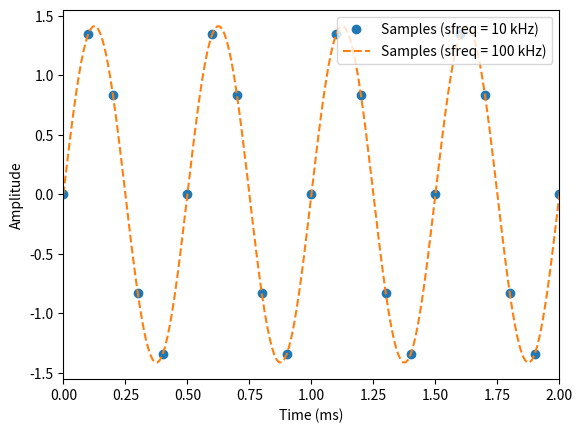
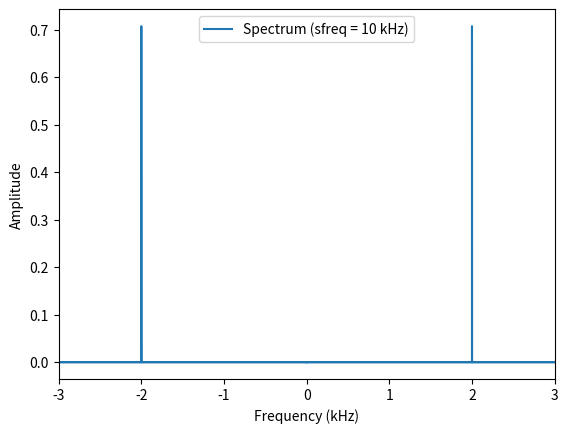
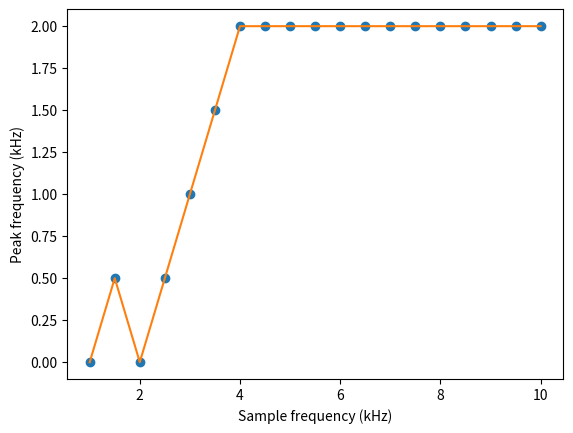
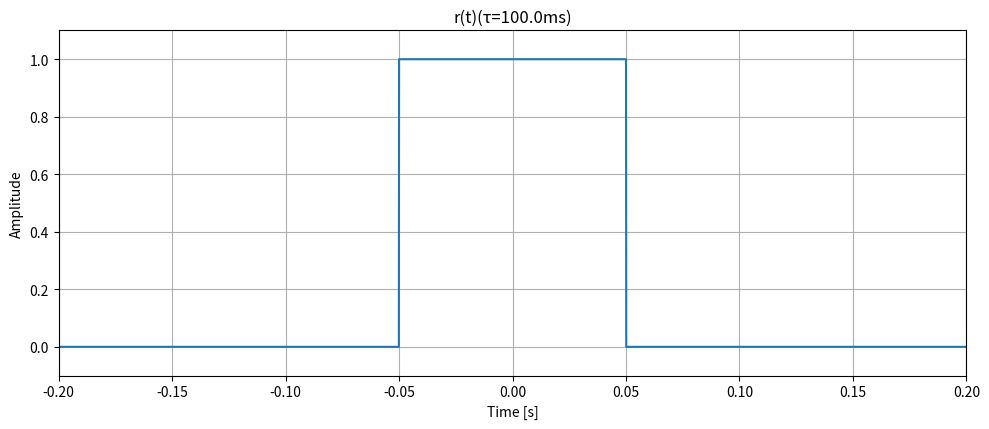
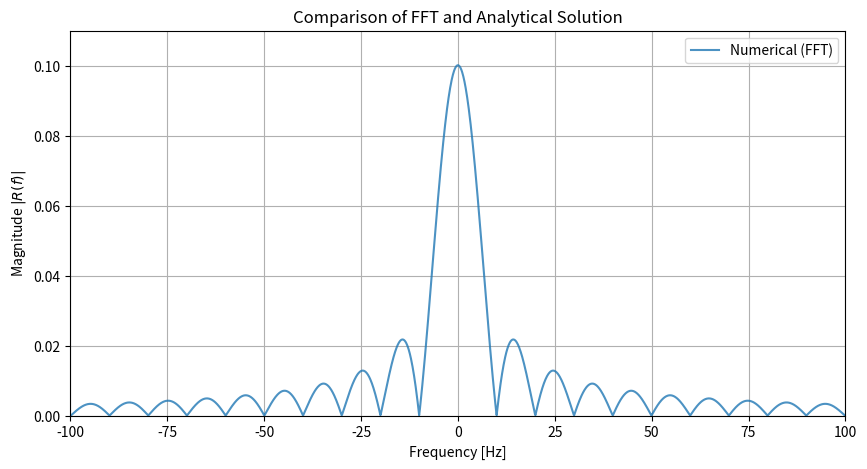
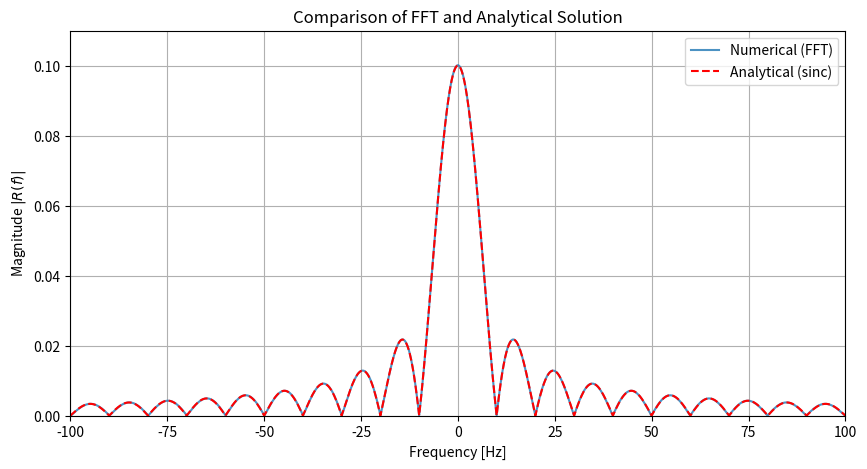
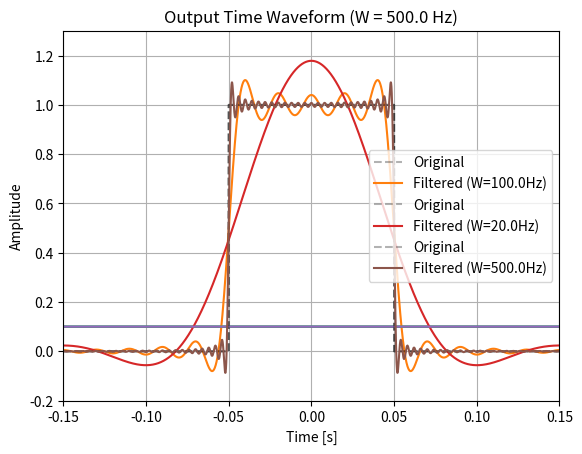
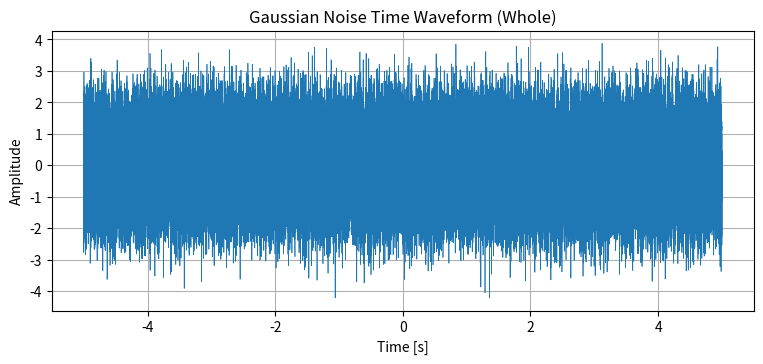
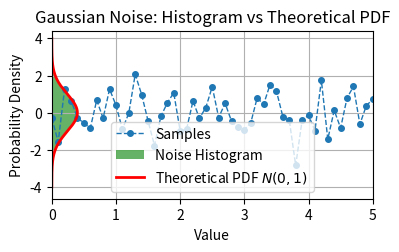
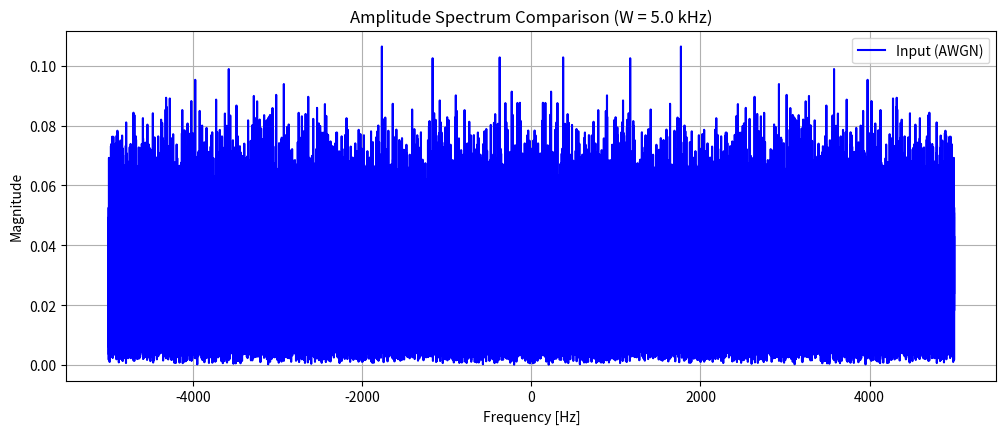
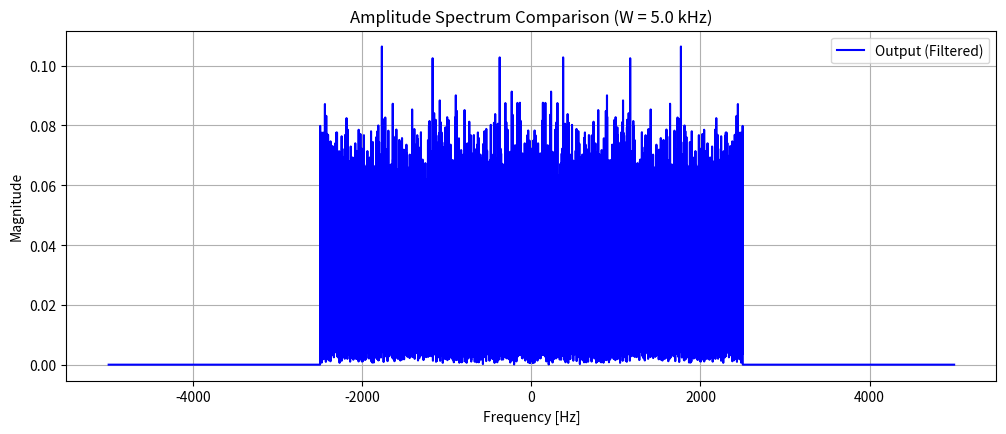
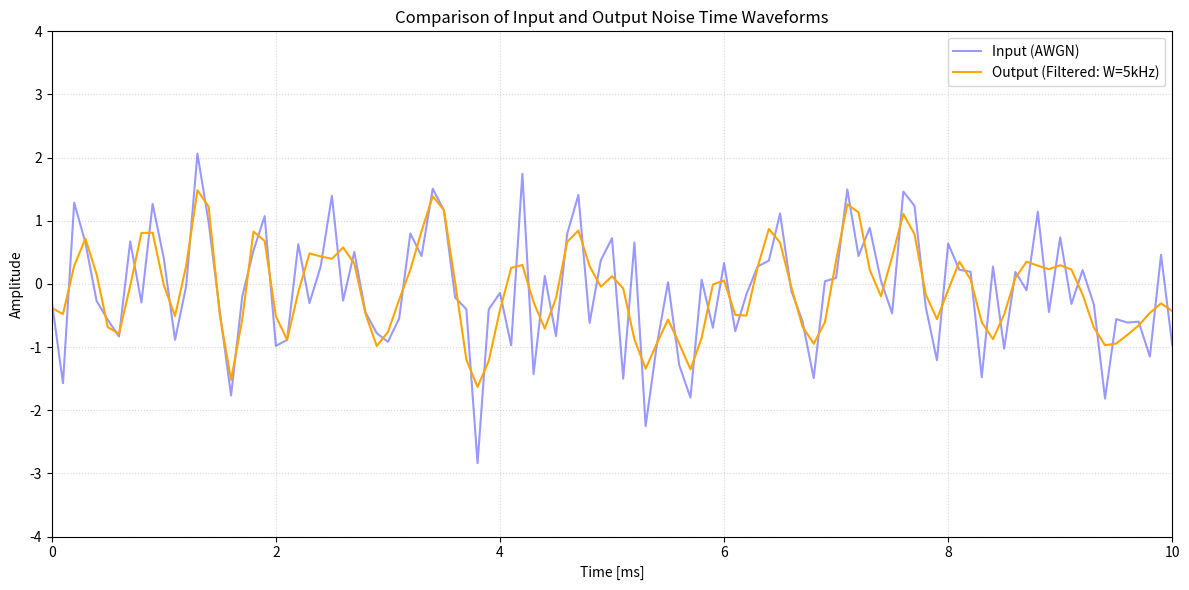
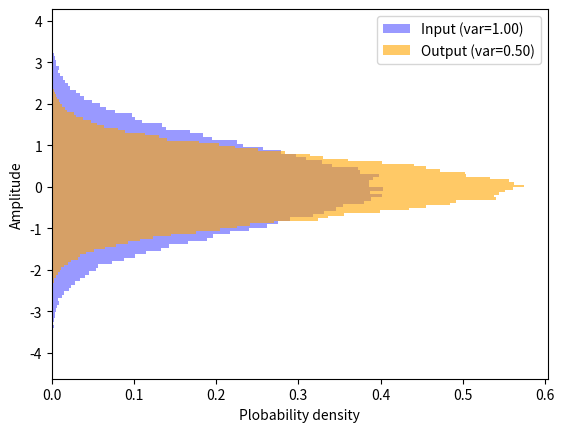
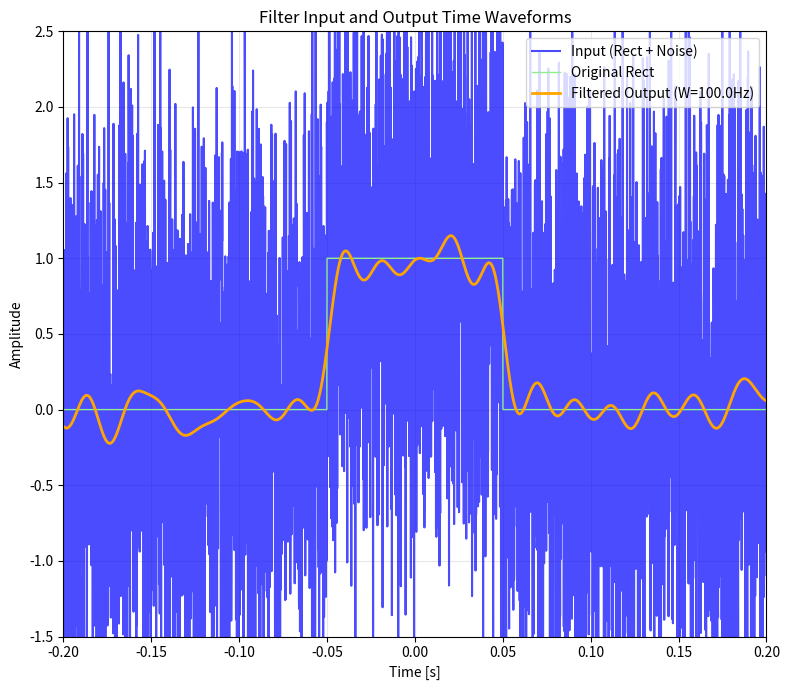
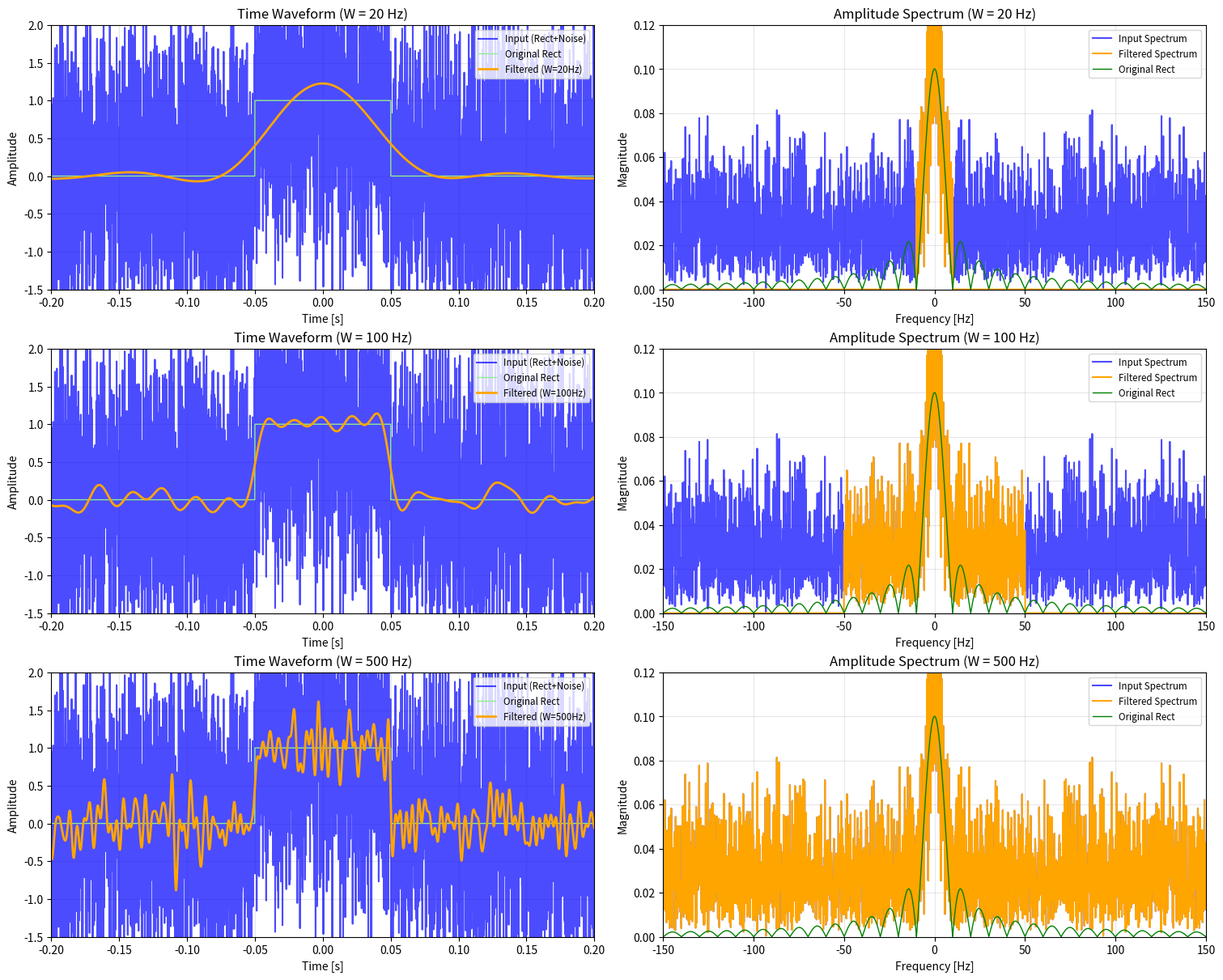

Recreate these plots in Python, in order.
# -*- coding: utf-8 -*-
"""Untitled1.ipynb

Automatically generated by Colab.

Original file is located at
    https://colab.research.google.com/drive/1tAz7XUM20JH3sbwgiRvuaj0j5VjB_ie8
"""

import numpy as np
import matplotlib.pylab as plt

sfreq = 10000 #サンプリング周波数(青点)
sfreq2 = 100000 #サンプリング周波数2(連続関数は表現できないためその代わりとして使う)
slen = 100000 #データ総数(slen/sfreq を計算すると何秒間のデータかがわかる)
f = 2000 #振動数(今回は１秒間に2000回振動する波を作っている)
A = np.sqrt(2)

t = np.arange(slen) / sfreq #0s～10sまで0.0001s間隔で区切ったndarray(多次元配列), slen個のデータが入る多次元配列
s = A * np.sin(2 * np.pi * f * t) #サンプリング(青点)の波の式 2πftの部分は(2π:1周あたりの角度,f:1秒間に何回転させたいか,t:経過時間)A:実行値を1.0にしたいなら波の振幅をroot2倍する必要がある
t2 = np.arange(slen) / sfreq2 #0s～1sまで0.00001s間隔で区切った多次元配列
s2 = A * np.sin(2 * np.pi * f * t2) #連続関数とみなす波の式
plt.plot(t * 1e3, s, 'o', label='Samples (sfreq = 10 kHz)') # t*1e3:x軸データ1000倍して単位をsからmsに変更している s:y軸データsの値が入っている 'o':フォーマット文字列今回は点を表示 label:ラベル
plt.plot(t2 * 1e3, s2, '--', label='Samples (sfreq = 100 kHz)') # '--':破線を表示
plt.legend(loc='upper right') #判例を表示するためのコード↑で指定したlabelの内容を出力locで位置を決めている
plt.xlim([0,2]) #x軸の表示範囲を制限するコード
plt.ylabel('Amplitude') #ラベルを表示
plt.xlabel('Time (ms)') #ラベルを表示
plt.show() #グラフ表示

intensity = s ** 2 #瞬時電力(信号の強さの二乗)
energy = (intensity * 1 / sfreq).sum() #全エネルギー(瞬時電力をtで積分、それを近似的に表している) 1/sfreq=dt,intensity*dtをsum
power = (energy) / (slen / sfreq) #平均電力(全エネルギーを時間で割っている)
power_theory = A ** 2 / 2 #理論的な平均電力(sinの平均電力は振幅の二乗/2となることが数学的に証明されている)
energy_theory = power_theory * slen / sfreq #理論的な全エネルギー(平均電力*時間)
ave_intensity = intensity.mean() #強度の時間平均
print('Energy: {}'.format(energy))
print('Power: {}'.format(power))
print('Energy (theory): {}'.format(energy_theory))
print('Power (theory): {}'.format(power_theory))
print('Average intensity: {}'.format(ave_intensity))

sf = np.fft.fft(s,norm = 'forward') #sをフーリエ変換した
ffreq = np.fft.fftfreq(slen, 1 / sfreq) #フーリエ変換したsの周波数軸
plt.plot(ffreq * 1e-3, np.abs(sf), label='Spectrum (sfreq = 10 kHz)')
plt.xlim([-3,3])
plt.xlabel('Frequency (kHz)')
plt.ylabel('Amplitude')
plt.legend()
plt.show()

fourier_average_intensity = np.mean(np.abs(sf)**2) * slen
print(f'Average intensity in frequency field: {fourier_average_intensity}')
# 時間領域のaverage_intensityと一致！！

sample_freq = np.ndarray.tolist(np.arange(1000, 10001, 500)) #サンプル周波数の配列

# print(sample_freq)

sample_t = [] #サンプル周波数ごとのtのndarray
for i in range(len(sample_freq)):
    sample_t.append(np.arange(slen) / sample_freq[i])

# print(sample_t)

sample_cos = [] #サンプルごとの余弦波データ配列
for i in range(len(sample_freq)):
  sample_cos.append(np.cos(2 * np.pi * f * sample_t[i]))

f_sample_cos = np.fft.fft(sample_cos) #フーリエ変換したサンプルごとの余弦波データ配列

f_sample_freq = [] #サンプルごとのsの周波数軸
for i in range(len(sample_freq)):
  f_sample_freq.append(np.fft.fftfreq(slen, 1 / sample_freq[i]))

# for i in range(len(sample_freq)):
#   plt.plot(f_sample_freq[i],np.abs(f_sample_cos[i]) * 1e-4,label='Spectrum (sfreq = {} kHz)')
#   plt.xlabel('Frequency (kHz)')
#   plt.ylabel('Amplitude')
#   plt.show()

peak = []
for i in range(len(sample_freq)):
  amplitude = np.abs(f_sample_cos[i])
  max_idx = np.argmax(amplitude)
  peak_freq_value = np.abs(f_sample_freq[i][max_idx])
  peak.append(peak_freq_value)

plt.plot(np.array(sample_freq) * 1e-3, np.array(peak) * 1e-3, 'o')
plt.plot(np.array(sample_freq) * 1e-3, np.array(peak) * 1e-3)
plt.xlabel('Sample frequency (kHz)')
plt.ylabel('Peak frequency (kHz)')
plt.show()

# グラフよりサンプル周波数が4kHz以上ならok

# 3.2

# --- パラメータの設定 ---
# 1. 時間軸のパラメータ
fs = 10000       # サンプリング周波数 [Hz]
N = 100000       # サンプル数
dt = 1 / fs      # サンプリング間隔 [s]
t_start = -5.0   # 開始時間 [s]

# 時間配列 t を生成 [-5.0s, -4.9999s, ..., +4.9999s]
t = np.arange(N) * dt + t_start

# 2. 矩形信号 r(t) のパラメータ (式(1)に基づく)
tau = 0.1        # 時間幅 100 ms = 0.1 s
T0 = 0.0         # 中心時間

# --- 矩形信号データの生成 ---
# 定義式 r(t - T0) の |t - T0| <= tau / 2 の条件をNumPyの比較演算で実装
# True を 1.0 に、False を 0.0 に変換
rect_signal = (np.abs(t - T0) <= tau / 2).astype(float)

# --- グラフの描画 ---
plt.figure(figsize=(10, 8))

# グラフ2: 中心付近を拡大した様子 (パルス幅がわかるように)
plt.subplot(2, 1, 2) # 2行1列の2番目
# パルス幅を中心に、±0.2秒の範囲を拡大表示
plt.plot(t, rect_signal)
plt.title('r(t)(τ=100.0ms)')
plt.xlabel('Time [s]')
plt.ylabel('Amplitude')
plt.grid(True)
plt.xlim(T0 - 0.2, T0 + 0.2) # 中心±0.2秒の範囲
plt.ylim(-0.1, 1.1)

# 全体のレイアウトを調整
plt.tight_layout()
plt.show()

R_fft_raw = np.fft.fft(rect_signal)

# 連続時間フーリエ変換の解析解と合わせるためのスケーリング（重要！）
R_fft = R_fft_raw * dt

# 周波数軸を [0, fs] から [-fs/2, fs/2] に並べ替える
R_fft_shifted = np.fft.fftshift(R_fft)
freqs = np.fft.fftfreq(N, d=dt)
freqs_shifted = np.fft.fftshift(freqs)

# --- 5. グラフの描画 ---
plt.figure(figsize=(10, 5))

# 振幅絶対値スペクトルの比較
plt.plot(freqs_shifted, np.abs(R_fft_shifted), label='Numerical (FFT)', alpha=0.8)

# 見やすくするための表示範囲設定
plt.xlim(-100, 100) # メインローブ付近を拡大
plt.ylim(0, 0.11)
plt.xlabel('Frequency [Hz]')
plt.ylabel('Magnitude $|R(f)|$')
plt.title('Comparison of FFT and Analytical Solution')
plt.legend()
plt.grid(True)
plt.show()

# --- 4. 解析解 R(f) = tau * sinc(tau * f) の計算 ---
# np.sinc(x) は sin(pi*x)/(pi*x) なので、引数はそのまま (tau * f) でOK
R_analytical = tau * np.sinc(tau * freqs_shifted)

# --- 5. グラフの描画 ---
plt.figure(figsize=(10, 5))

# 振幅絶対値スペクトルの比較
plt.plot(freqs_shifted, np.abs(R_fft_shifted), label='Numerical (FFT)', alpha=0.8)
plt.plot(freqs_shifted, np.abs(R_analytical), label='Analytical (sinc)', linestyle='--', color='red')

# 見やすくするための表示範囲設定
plt.xlim(-100, 100) # メインローブ付近を拡大
plt.ylim(0, 0.11)
plt.xlabel('Frequency [Hz]')
plt.ylabel('Magnitude $|R(f)|$')
plt.title('Comparison of FFT and Analytical Solution')
plt.legend()
plt.grid(True)
plt.show()

# フィルタのパラメータ
W = 100.0 # 0.1kHz

# H(f)の定義
H = np.where(np.abs(freqs_shifted)<= W/2, 1.0 + 0.0j, 0.0 + 0.0j)

G_fft_shifted = R_fft_shifted * H

# --- グラフ描画 --- (制限したスペクトル波形)
# 左側：フィルタ後のスペクトル
plt.plot(freqs_shifted, np.abs(G_fft_shifted))
plt.title(f'Filtered Spectrum (W = {W} Hz)')
plt.xlim(-150, 150) # 比較しやすいように範囲を固定
plt.grid(True)
plt.xlabel('Frequency [Hz]')
plt.ylabel('Magnitude $|R(f)|$')

# フーリエ逆変換の実行
# 3. 逆フーリエ変換 (IFFT)
# シフトを戻してからIFFTを行い、スケーリング(dt)を逆算
g_t = np.fft.ifft(np.fft.ifftshift(G_fft_shifted)) / dt
# 実部のみ抽出
g_t_real = np.real(g_t)

# --- グラフ描画 --- (フィルタ抽出時間波形)
plt.plot(t, rect_signal, 'k--', alpha=0.3, label='Original')
plt.plot(t, g_t_real, label=f'Filtered (W={W}Hz)')
plt.title(f'Output Time Waveform (W = {W} Hz)')
plt.xlim(-0.15, 0.15) # パルス付近を拡大
plt.ylim(-0.2, 1.3)
plt.legend()
plt.grid(True)
plt.xlabel('Time [s]')
plt.ylabel('Amplitude')

# フィルタのパラメータ より狭くしたバージョン
W = 20.0 # 0.02kHz

# H(f)の定義
H = np.where(np.abs(freqs_shifted)<= W/2, 1.0 + 0.0j, 0.0 + 0.0j)

G_fft_shifted = R_fft_shifted * H

# --- グラフ描画 --- (制限したスペクトル波形)
# 左側：フィルタ後のスペクトル
plt.plot(freqs_shifted, np.abs(G_fft_shifted))
plt.title(f'Filtered Spectrum (W = {W} Hz)')
plt.xlim(-150, 150) # 比較しやすいように範囲を固定
plt.grid(True)
plt.xlabel('Frequency [Hz]')
plt.ylabel('Magnitude $|R(f)|$')

# フーリエ逆変換の実行
# 3. 逆フーリエ変換 (IFFT)
# シフトを戻してからIFFTを行い、スケーリング(dt)を逆算
g_t = np.fft.ifft(np.fft.ifftshift(G_fft_shifted)) / dt
# 実部のみ抽出
g_t_real = np.real(g_t)

# --- グラフ描画 --- (フィルタ抽出時間波形)
plt.plot(t, rect_signal, 'k--', alpha=0.3, label='Original')
plt.plot(t, g_t_real, label=f'Filtered (W={W}Hz)')
plt.title(f'Output Time Waveform (W = {W} Hz)')
plt.xlim(-0.15, 0.15) # パルス付近を拡大
plt.ylim(-0.2, 1.3)
plt.legend()
plt.grid(True)
plt.xlabel('Time [s]')
plt.ylabel('Amplitude')

# フィルタのパラメータ 広くしたバージョン
W = 500.0 # 0.5kHz

# H(f)の定義
H = np.where(np.abs(freqs_shifted)<= W/2, 1.0 + 0.0j, 0.0 + 0.0j)

G_fft_shifted = R_fft_shifted * H

# --- グラフ描画 --- (制限したスペクトル波形)
# 左側：フィルタ後のスペクトル
plt.plot(freqs_shifted, np.abs(G_fft_shifted))
plt.title(f'Filtered Spectrum (W = {W} Hz)')
plt.xlim(-150, 150) # 比較しやすいように範囲を固定
plt.grid(True)
plt.xlabel('Frequency [Hz]')
plt.ylabel('Magnitude $|R(f)|$')

# フーリエ逆変換の実行
# 3. 逆フーリエ変換 (IFFT)
# シフトを戻してからIFFTを行い、スケーリング(dt)を逆算
g_t = np.fft.ifft(np.fft.ifftshift(G_fft_shifted)) / dt
# 実部のみ抽出
g_t_real = np.real(g_t)

# --- グラフ描画 --- (フィルタ抽出時間波形)
plt.plot(t, rect_signal, 'k--', alpha=0.3, label='Original')
plt.plot(t, g_t_real, label=f'Filtered (W={W}Hz)')
plt.title(f'Output Time Waveform (W = {W} Hz)')
plt.xlim(-0.15, 0.15) # パルス付近を拡大
plt.ylim(-0.2, 1.3)
plt.legend()
plt.grid(True)
plt.xlabel('Time [s]')
plt.ylabel('Amplitude')

#3.3

# ガウス雑音の生成
# --- パラメータ設定 ---
fs = 10000       # サンプリング周波数 10kHz
N = 100000       # サンプル数 10^5
mu = 0.0         # 平均 (loc)
sigma = 1.0      # 標準偏差 (scale) ※分散1なので標準偏差も1
dt = 1/fs

# 1. ガウス雑音の生成
noise = np.random.normal(loc=mu, scale=sigma, size=N)

# 2. パワーと分散の計算
# 平均 0 の場合、パワー（二乗平均）と分散は一致します
power = np.mean(noise**2)
variance = np.abs(np.var(noise))

print(f"平均値: {np.mean(noise):.4f}")
print(f"分散:   {variance:.4f}")
print(f"パワー: {power:.4f}")

# ガウス雑音の時間波形の出力
fig = plt.figure(figsize=(14, 8))

# (A) 時間波形：全体像
ax1 = plt.subplot2grid((2, 3), (0, 0), colspan=2)
ax1.plot(t, noise, lw=0.5)
ax1.set_title('Gaussian Noise Time Waveform (Whole)')
ax1.set_xlabel('Time [s]')
ax1.set_ylabel('Amplitude')
ax1.grid(True)
plt.show()

# (B) 時間波形：一部拡大 (0秒付近の10ms分を表示)
ax2 = plt.subplot2grid((2, 3), (1, 0), colspan=2)

# 時間をミリ秒(ms)に変換
t_ms = t * 1000

# プロットのスタイルを変更
# 'o--' は 点(marker='o') と 点線(linestyle='--') を組み合わせたスタイル
# markersize で点の大きさを調整
ax2.plot(t_ms, noise, 'o--', markersize=4, lw=1, label='Samples')

# x軸の範囲を 0ms から 10ms に設定
ax2.set_xlim(0, 5)

ax2.set_title('Gaussian Noise Time Waveform (Zoomed: 5ms)')
ax2.set_xlabel('Time [ms]') # ラベルを ms に変更
ax2.set_ylabel('Amplitude')
ax2.grid(True)

# 3. ヒストグラムの計算と描画
# density=True にすることで、面積の合計が1になり確率密度関数と比較可能になります
count, bins, ignored = plt.hist(noise, bins=100, density=True,
                                alpha=0.6, color='g', label='Noise Histogram', orientation='horizontal')

# 4. 理論的なガウス分布の確率密度関数 (PDF) の計算
# 問題文の式: p = np.exp(-1 * (x-0)**2 / (2*1)) / np.sqrt(2 * np.pi)
x = np.linspace(-4, 4, 1000)
p = np.exp(-1 * (x - mu)**2 / (2 * sigma**2)) / (np.sqrt(2 * np.pi) * sigma)

# プロット
plt.plot(p, x, color='r', lw=2, label='Theoretical PDF $N(0, 1)$')
plt.title('Gaussian Noise: Histogram vs Theoretical PDF')
plt.xlabel('Value')
plt.ylabel('Probability Density')
plt.legend()
plt.grid(True)
plt.show()

# ガウス雑音をフーリエ変換
R_fft = np.fft.fft(noise)
fft_noise = np.fft.fftshift(R_fft) * dt
freqs_noise = np.fft.fftshift(np.fft.fftfreq(N, d=dt))

# ガウス雑音をフィルター通してフーリエ変換
W = 5000.0  # 5 kHz
H = np.where(np.abs(freqs_noise) <= W / 2, 1.0 + 0.0j, 0.0 + 0.0j)
f_fft_noise = fft_noise * H

# --- 6. グラフ描画 ---
fig = plt.figure(figsize=(12, 10))

# (a) 振幅スペクトルの比較
plt.subplot(2, 1, 1)
plt.plot(freqs_noise, np.abs(fft_noise), label='Input (AWGN)', color='blue')
plt.title(f'Amplitude Spectrum Comparison (W = {W/1000} kHz)')
plt.xlabel('Frequency [Hz]')
plt.ylabel('Magnitude')
plt.legend()
plt.grid(True)

# --- 6. グラフ描画 ---
fig = plt.figure(figsize=(12, 10))

# (a) 振幅スペクトルの比較
plt.subplot(2, 1, 1)
plt.plot(freqs_noise, np.abs(f_fft_noise), label='Output (Filtered)', color='blue')
plt.title(f'Amplitude Spectrum Comparison (W = {W/1000} kHz)')
plt.xlabel('Frequency [Hz]')
plt.ylabel('Magnitude')
plt.legend()
plt.grid(True)

# --- 4. 逆フーリエ変換 (出力雑音の時間波形) ---
noise_out = np.real(np.fft.ifft(np.fft.ifftshift(f_fft_noise))) / dt

t_ms = t * 1000

plt.figure(figsize=(12, 6))

# (1) 入力雑音を背後に薄く描画 (alpha=0.4)
plt.plot(t_ms, noise, color='blue', alpha=0.4, label='Input (AWGN)')

# (2) 出力雑音を重ねて描画
plt.plot(t_ms, noise_out, color='orange', label='Output (Filtered: W=5kHz)')

# --- グラフの体裁 ---
plt.xlim(0, 10)  # 0msから10msの範囲
plt.ylim(-4, 4)
plt.title('Comparison of Input and Output Noise Time Waveforms')
plt.xlabel('Time [ms]')
plt.ylabel('Amplitude')
plt.grid(True, which='both', linestyle=':', alpha=0.5)
plt.legend(loc='upper right')

plt.tight_layout()
plt.show()

# --- 5. 統計量の確認 ---
var_in = np.var(noise)
var_out = np.var(noise_out)
print(f"入力雑音の分散: {var_in:.4f}")
print(f"出力雑音の分散: {var_out:.4f}")
print(f"分散の比率 (出力/入力): {var_out / var_in:.4f} (理論値: 0.5)")

# (b) ヒストグラムの比較
plt.hist(noise, bins=100, density=True, alpha=0.4, color='blue', label=f'Input (var={var_in:.2f})', orientation='horizontal')
plt.hist(noise_out, bins=100, density=True, alpha=0.6, color='orange', label=f'Output (var={var_out:.2f})', orientation='horizontal')
plt.legend()
plt.xlabel('Plobability density')
plt.ylabel('Amplitude')

# --- 1. パラメータ設定 ---
fs = 10000       # 10kHz
N = 100000       # 10^5 samples
dt = 1 / fs
t = np.arange(N) * dt - 5.0  # -5秒から5秒

# 信号の生成
tau = 0.1        # 100ms
rect = (np.abs(t) <= tau / 2).astype(float) # オリジナルの矩形波

# 雑音の生成 (分散1)
noise = np.random.normal(0, 1, N)

# 入力信号 (信号 + 雑音)
signal_in = rect + noise

# --- 2. フィルタ処理 (W = 100Hz = 0.1kHz) ---
W = 100.0
# フーリエ変換
S_in_fft = np.fft.fftshift(np.fft.fft(signal_in)) * dt
freqs = np.fft.fftshift(np.fft.fftfreq(N, d=dt))

# LPF H(f)
H = np.where(np.abs(freqs) <= W / 2, 1.0 + 0.0j, 0.0 + 0.0j)
S_out_fft = S_in_fft * H

# 逆フーリエ変換
signal_out = np.real(np.fft.ifft(np.fft.ifftshift(S_out_fft))) / dt

# --- 3. 時間波形の描画 ---
plt.figure(figsize=(8, 7))

# 背景に入力信号（雑音まみれ）を薄く表示
plt.plot(t, signal_in, color='blue', alpha=0.7, label='Input (Rect + Noise)')

# 元の理想的な矩形波を点線で表示
plt.plot(t, rect, color='lightgreen', lw=1, label='Original Rect')

# フィルタ出力
plt.plot(t, signal_out, color='orange', lw=2, label=f'Filtered Output (W={W}Hz)')

# 拡大表示（パルス前後 200ms 程度）
plt.xlim(-0.2, 0.2)
plt.ylim(-1.5, 2.5)

plt.title('Filter Input and Output Time Waveforms')
plt.xlabel('Time [s]')
plt.ylabel('Amplitude')
plt.grid(True, which='both', alpha=0.3)
plt.legend(loc='upper right')

plt.tight_layout()
plt.show()

import numpy as np
import matplotlib.pyplot as plt

# --- 1. パラメータ設定 ---
fs = 10000       # サンプリング周波数 10kHz
N = 100000       # サンプル数 10^5
dt = 1 / fs
t = np.arange(N) * dt - 5.0
tau = 0.1        # 矩形波の時間幅 100ms

# 信号の生成
rect = (np.abs(t) <= tau / 2).astype(float) # オリジナルの矩形波
noise = np.random.normal(0, 1, N)           # 分散1のガウス雑音
signal_in = rect + noise                    # 雑音付加信号

# フーリエ変換
rect_fft = np.fft.fftshift(np.fft.fft(rect)) * dt
freqs = np.fft.fftshift(np.fft.fftfreq(N, d=dt))
S_in_fft = np.fft.fftshift(np.fft.fft(signal_in)) * dt

# --- 2. フィルタ処理と描画 ---
# 比較する帯域幅 W [Hz] のリスト
W_list = [20, 100, 500]
colors = ['orange', 'orange', 'orange']

fig, axes = plt.subplots(len(W_list), 2, figsize=(15, 12), constrained_layout=True)

for i, W in enumerate(W_list):
    # 理想LPF H(f) の適用
    H = np.where(np.abs(freqs) <= W / 2, 1.0 + 0.0j, 0.0 + 0.0j)
    S_out_fft = S_in_fft * H

    # 逆フーリエ変換 (時間領域へ戻す)
    signal_out = np.real(np.fft.ifft(np.fft.ifftshift(S_out_fft))) / dt

    # --- 左側：時間波形のプロット ---
    ax_t = axes[i, 0]
    ax_t.plot(t, signal_in, color='blue', alpha=0.7, label='Input (Rect+Noise)')
    ax_t.plot(t, rect, color='lightgreen', lw=1, label='Original Rect')
    ax_t.plot(t, signal_out, color=colors[i], lw=2, label=f'Filtered (W={W}Hz)')
    ax_t.set_xlim(-0.2, 0.2)
    ax_t.set_ylim(-1.5, 2.0)
    ax_t.set_title(f'Time Waveform (W = {W} Hz)')
    ax_t.set_xlabel('Time [s]')
    ax_t.set_ylabel('Amplitude')
    ax_t.legend(loc='upper right', fontsize='small')
    ax_t.grid(True, alpha=0.3)

    # --- 右側：振幅スペクトルのプロット ---
    ax_f = axes[i, 1]
    ax_f.plot(freqs, np.abs(S_in_fft), color='blue', alpha=0.7, label='Input Spectrum')
    ax_f.plot(freqs, np.abs(S_out_fft), color=colors[i], label='Filtered Spectrum')
    ax_f.plot(freqs, np.abs(rect_fft), color='green', lw=1, label='Original Rect')
    ax_f.set_xlim(-150, 150)
    ax_f.set_ylim(0, 0.12)
    ax_f.set_title(f'Amplitude Spectrum (W = {W} Hz)')
    ax_f.set_xlabel('Frequency [Hz]')
    ax_f.set_ylabel('Magnitude')
    ax_f.legend(loc='upper right', fontsize='small')
    ax_f.grid(True, alpha=0.3)

plt.show()
